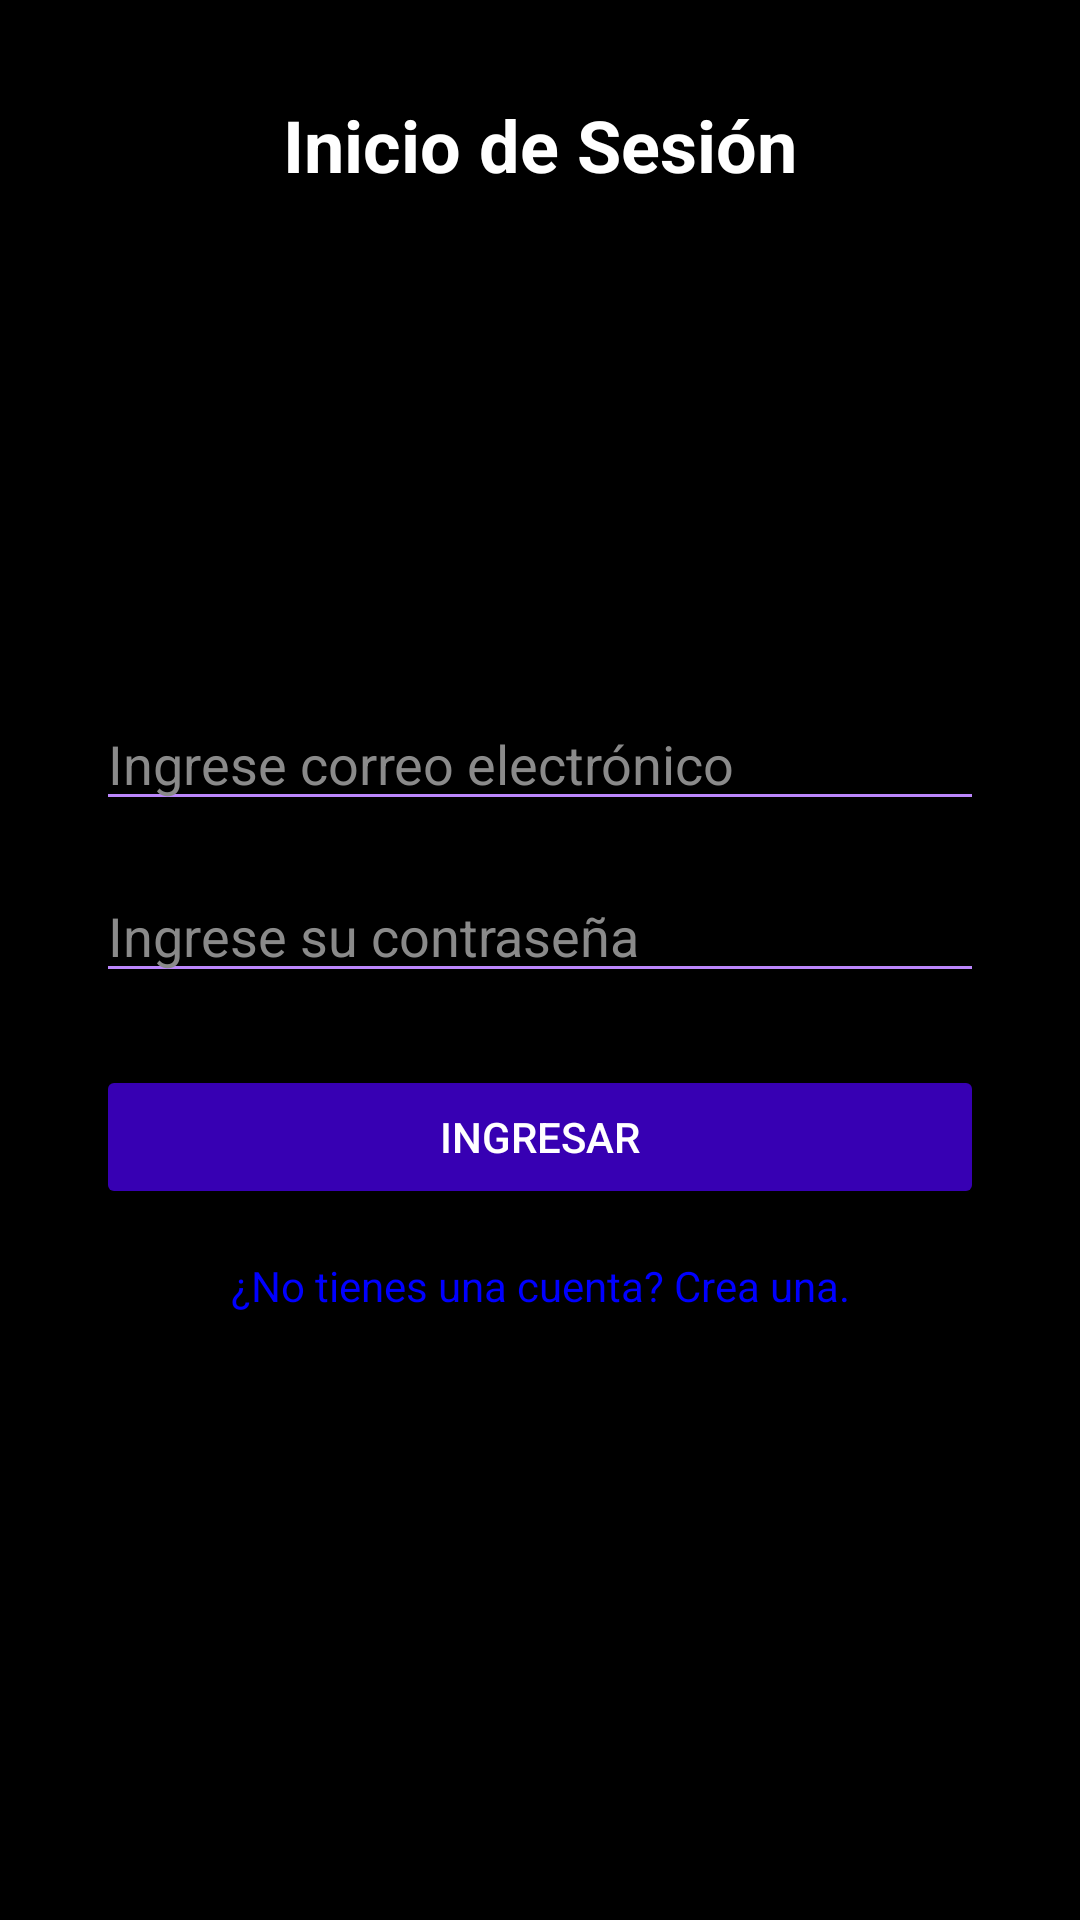

Write the Android layout XML for this screen, with the resource values it uses.
<!-- AndroidManifest.xml: application theme Theme.Apployment -->
<!-- res/layout/fragment_login.xml -->
<?xml version="1.0" encoding="utf-8"?>
<androidx.constraintlayout.widget.ConstraintLayout xmlns:android="http://schemas.android.com/apk/res/android"
    xmlns:app="http://schemas.android.com/apk/res-auto"
    xmlns:tools="http://schemas.android.com/tools"
    android:layout_width="match_parent"
    android:layout_height="match_parent"
    android:background="@color/black"
    tools:context=".login">

    <TextView
        android:id="@+id/tvTitle"
        android:layout_width="wrap_content"
        android:layout_height="wrap_content"
        android:layout_marginTop="32dp"
        android:text="@string/inicio_de_sesi_n"
        android:textColor="@color/white"
        android:textSize="24sp"
        android:textStyle="bold"
        app:layout_constraintEnd_toEndOf="parent"
        app:layout_constraintStart_toStartOf="parent"
        app:layout_constraintTop_toTopOf="parent" />

    <ImageView
        android:id="@+id/ivLogo"
        android:layout_width="128dp"
        android:layout_height="128dp"
        android:layout_marginTop="24dp"
        android:src="@drawable/ic_launcher_foreground"
        app:layout_constraintEnd_toEndOf="parent"
        app:layout_constraintStart_toStartOf="parent"
        app:layout_constraintTop_toBottomOf="@id/tvTitle" />

    <EditText
        android:id="@+id/etEmail"
        android:layout_width="0dp"
        android:layout_height="wrap_content"
        android:layout_marginStart="32dp"
        android:layout_marginTop="16dp"
        android:layout_marginEnd="32dp"
        android:backgroundTint="@color/purple_500"
        android:hint="@string/ingrese_correo_electr_nico"
        android:inputType="textEmailAddress"
        android:textColor="@color/white"
        android:textColorHint="@color/gray"
        app:layout_constraintEnd_toEndOf="parent"
        app:layout_constraintStart_toStartOf="parent"
        app:layout_constraintTop_toBottomOf="@id/ivLogo" />

    <EditText
        android:id="@+id/etPassword"
        android:layout_width="0dp"
        android:layout_height="wrap_content"
        android:layout_marginStart="32dp"
        android:layout_marginTop="16dp"
        android:layout_marginEnd="32dp"
        android:backgroundTint="@color/purple_500"
        android:hint="@string/ingrese_su_contrase_a"
        android:inputType="textPassword"
        android:maxLength="20"
        android:textColor="@color/white"
        android:textColorHint="@color/gray"
        app:layout_constraintEnd_toEndOf="parent"
        app:layout_constraintStart_toStartOf="parent"
        app:layout_constraintTop_toBottomOf="@id/etEmail" />

    <Button
        android:id="@+id/btnLogin"
        android:layout_width="0dp"
        android:layout_height="wrap_content"
        android:layout_marginStart="32dp"
        android:layout_marginTop="24dp"
        android:layout_marginEnd="32dp"
        android:backgroundTint="@color/purple_700"
        android:text="@string/ingresar"
        android:textColor="@color/white"
        app:layout_constraintEnd_toEndOf="parent"
        app:layout_constraintStart_toStartOf="parent"
        app:layout_constraintTop_toBottomOf="@id/etPassword" />

    <TextView
        android:id="@+id/tvCreateAccount"
        android:layout_width="wrap_content"
        android:layout_height="wrap_content"
        android:layout_marginTop="16dp"
        android:text="@string/no_tienes_una_cuenta_crea_una"
        android:textColor="@color/blue"
        android:textSize="14sp"
        app:layout_constraintEnd_toEndOf="parent"
        app:layout_constraintStart_toStartOf="parent"
        app:layout_constraintTop_toBottomOf="@id/btnLogin" />

</androidx.constraintlayout.widget.ConstraintLayout>
<!-- resources referenced by this layout -->
<resources>
  <color name="black">#FF000000</color>
  <color name="blue">#0000FF</color>
  <color name="gray">#8A8A8A</color>
  <color name="purple_500">#BB86FC</color>
  <color name="purple_700">#3700B3</color>
  <color name="white">#FFFFFFFF</color>
  <!-- drawable ic_launcher_foreground: webp bitmap (mipmap-hdpi, 10642 bytes) -->
  <string name="ingresar">Ingresar</string>
  <string name="ingrese_correo_electr_nico">Ingrese correo electrónico</string>
  <string name="ingrese_su_contrase_a">Ingrese su contraseña</string>
  <string name="inicio_de_sesi_n">Inicio de Sesión</string>
  <string name="no_tienes_una_cuenta_crea_una">¿No tienes una cuenta? Crea una.</string>
  <style name="Theme.Apployment" parent="Base.Theme.Apployment" />
  <style name="Base.Theme.Apployment" parent="Theme.Material3.DayNight.NoActionBar">
          
          
      </style>
</resources>
